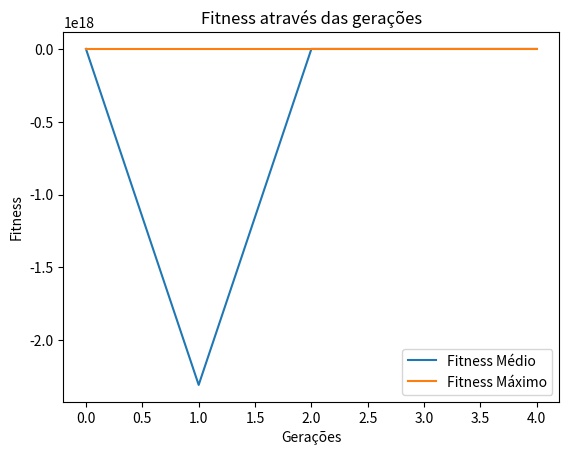

This figure's Python source:
# -*- coding: utf-8 -*-
"""mochila.ipynb

Automatically generated by Colaboratory.

Original file is located at
    https://colab.research.google.com/drive/1ZkQqUFiIs875RzjfSo69vib1yeMEC4rf
"""

import numpy as npy
import pandas as pd
import random as rd
from random import randint
import matplotlib.pyplot as plt

#Definindo as variáveis

#mochila_peso_max = int(input("Digite o peso máximo que a mochila aguenta:\n"))
mochila_peso_max = 300
#qtd_itens = int(input("Digite a quantidade de itens que serão combinadas para colocar na mochila:\n"))
qtd_itens = 10

#peso_item_min = int(input("Digite o peso mínimo para o item:\n"))
peso_item_min = 10

#peso_item_max  = 0
#while peso_item_max  < peso_item_min:
#  peso_item_max  = int(input("Digite o peso máximo para o item:\n"))
#  if peso_item_max  < peso_item_min:
#    print('O peso máximo do item não pode ser inferior ao peso mínimo') 
peso_item_max = 100

#valor_item_min = int(input("Digite o valor mínimo para o item:\n"))
valor_item_min = 15

#valor_item_max = 0;
#while valor_item_max < valor_item_min:
#  valor_item_max = int(input("Digite o valor máximo para o item:\n"))
#  if valor_item_max < valor_item_min:
#    print('O valor máximo do item não pode ser inferior ao valor mínimo') 
valor_item_max = 150

#Vetor com o número do item
n_item = npy.arange(1,qtd_itens+1)

#Vetores com os pesos e valores aleatórios para cada item
peso = npy.random.randint(peso_item_min, peso_item_max, size = qtd_itens)
valor = npy.random.randint(valor_item_min, valor_item_max, size = qtd_itens)

#Definindo a população
#qtd_solucoes = int(input("Digite a quantidade de soluções:\n"))
qtd_solucoes = 4
populacao_tamanho = (qtd_solucoes, qtd_itens)
populacao_inicial = npy.random.randint(2, size = populacao_tamanho)
populacao_inicial = populacao_inicial.astype(int)
#Definindo o a quantidade de gerações
#qtd_geracoes = int(input("Digite a quantidade de gerações:\n"))
qtd_geracoes = 5
qtd_geracoes = qtd_geracoes

#Imprimindo as variáveis
print('PARAMÊTROS')
print('Peso máximo que a mochila é capaz de carregar: {}'.format(mochila_peso_max))
print('Quantidade de itens disponíveis: {}'.format(qtd_itens))
print('Peso mínimo que um item pode possuir: {}'.format(peso_item_min))
print('Peso máximo que um item pode possuir: {}'.format(peso_item_max))
print('Valor mínimo que um item pode possuir: {}'.format(valor_item_min))
print('Valor máximo que um item pode possuir: {}'.format(valor_item_max))
print('Quantidade de soluções por geração: {}'.format(qtd_solucoes))
print('Quantidade de gerações: {}'.format(qtd_geracoes))
print('\nLISTA DE ITENS')
print('Nº Item   Peso      Valor')
for i in range(qtd_itens):
    print('{0}          {1}         {2}'.format(n_item[i], peso[i], valor[i]))
print('\nFUNÇÃO FITNESS\nSe o somatório de (peso do item * gene) para todos os genes da solução da geração for menor ou igual ao peso máximo que a mochila pode aguentar então o fitness é igual o somatório (valor do item * gene) (peso do item * gene) para todos os genes da solução. Caso contrário o fitness é igual a 0.')
print('\nGERAÇÕES (0 ou 1 significa se o item está presente ou não na solução):')

#A função fitness é: Se o somatório de (peso do item * gene) para cada indíviduo da solução <= peso_max_mochila então o fitness é igual o somatório (valor do item * gene) da solução. Caso contrário fitness = 0
def calcula_fitness(peso, valor, populacao, peso_max, n_geracao):
    fitness = npy.empty(populacao.shape[0])
    melhor_solucao = 0 
    melhor_fitness = 0
    for i in range(populacao.shape[0]):
        soma_valor = npy.sum(populacao[i] * valor)
        soma_peso = npy.sum(populacao[i] * peso)
        if soma_peso <= peso_max:
            fitness[i] = soma_valor
        else:
            fitness[i] = 0
        if melhor_fitness < fitness[i]: 
            melhor_fitness = fitness[i]
            melhor_solucao = i+1
        print('Geração {0}, Solução {1}, Fitness: {2}'.format(n_geracao+1, i+1, fitness[i]))
    print('A melhor solução da geração {0} foi a solução nº {1}\n'.format(n_geracao+1, melhor_solucao))
    return fitness.astype(int)

def selecao(fitness, n_pais, populacao):
    fitness = list(fitness)
    pais = npy.empty((n_pais, populacao.shape[1]))
    for i in range(n_pais):
        fitness_max_idx = npy.where(fitness == npy.max(fitness))
        pais[i,:] = populacao[fitness_max_idx[0][0], :]
        fitness[fitness_max_idx[0][0]] = -999999
    return pais

def crossover(pais, qtd_filhos):
    filhos = npy.empty((qtd_filhos, pais.shape[1]))
    crossover_point = int(pais.shape[1]/2)
    crossover_rate = 0.8
    i=0
    while (pais.shape[0] < qtd_filhos):
        parent1_index = i%pais.shape[0]
        parent2_index = (i+1)%pais.shape[0]
        x = rd.random()
        if x > crossover_rate:
            continue
        parent1_index = i%pais.shape[0]
        parent2_index = (i+1)%pais.shape[0]
        filhos[i,0:crossover_point] = pais[parent1_index,0:crossover_point]
        filhos[i,crossover_point:] = pais[parent2_index,crossover_point:]
        i=+1
    return filhos    


def mutacao(filhos):
    mutantes = npy.empty((filhos.shape))
    taxa_mutacao = 0.3
    for i in range(mutantes.shape[0]):
        random_valor = rd.random()
        mutantes[i,:] = filhos[i,:]
        if random_valor > taxa_mutacao:
            continue
        int_random_valor = randint(0,filhos.shape[1]-1)    
        if mutantes[i,int_random_valor] == 0 :
            mutantes[i,int_random_valor] = 1
        else :
            mutantes[i,int_random_valor] = 0
    return mutantes   


def otimizar(peso, valor, geracao, qtd_solucoes, qtd_geracoes, peso_max_mochila):
    parameters, fitness_historico = [], []
    #qtd_pais = int(populacao_tamanho[0]/2)
    #qtd_filhos = populacao_tamanho[0] - qtd_pais 
    qtd_pais = int(qtd_solucoes/2)
    qtd_filhos = qtd_solucoes - qtd_pais 
    for i in range(qtd_geracoes):
        print('Geração {0}: \n{1}'.format(i+1, geracao)) 
        fitness = calcula_fitness(peso, valor, geracao, peso_max_mochila, i)
        fitness_historico.append(fitness)
        pais = selecao(fitness, qtd_pais, geracao)
        filhos = crossover(pais, qtd_filhos)
        mutantes = mutacao(filhos)
        geracao[0:pais.shape[0], :] = pais
        geracao[pais.shape[0]:, :] = mutantes
        
    fitness_max = npy.where(fitness == npy.max(fitness))
    parameters.append(geracao[fitness_max[0][0],:])
    return parameters, fitness_historico


parameters, fitness_historico = otimizar(peso, valor, populacao_inicial, qtd_solucoes, qtd_geracoes, mochila_peso_max)
print('A melhor solução encontrada para o problema foi: \n{}'.format(parameters))
selected_items = n_item * parameters


fitness_media = [npy.mean(fitness) for fitness in fitness_historico]
fitness_maximo = [npy.max(fitness) for fitness in fitness_historico]
plt.plot(list(range(qtd_geracoes)), fitness_media, label = 'Fitness Médio')
plt.plot(list(range(qtd_geracoes)), fitness_maximo, label = 'Fitness Máximo')
plt.legend()
plt.title('Fitness através das gerações')
plt.xlabel('Gerações')
plt.ylabel('Fitness')
plt.show()
print(npy.asarray(fitness_historico).shape)
